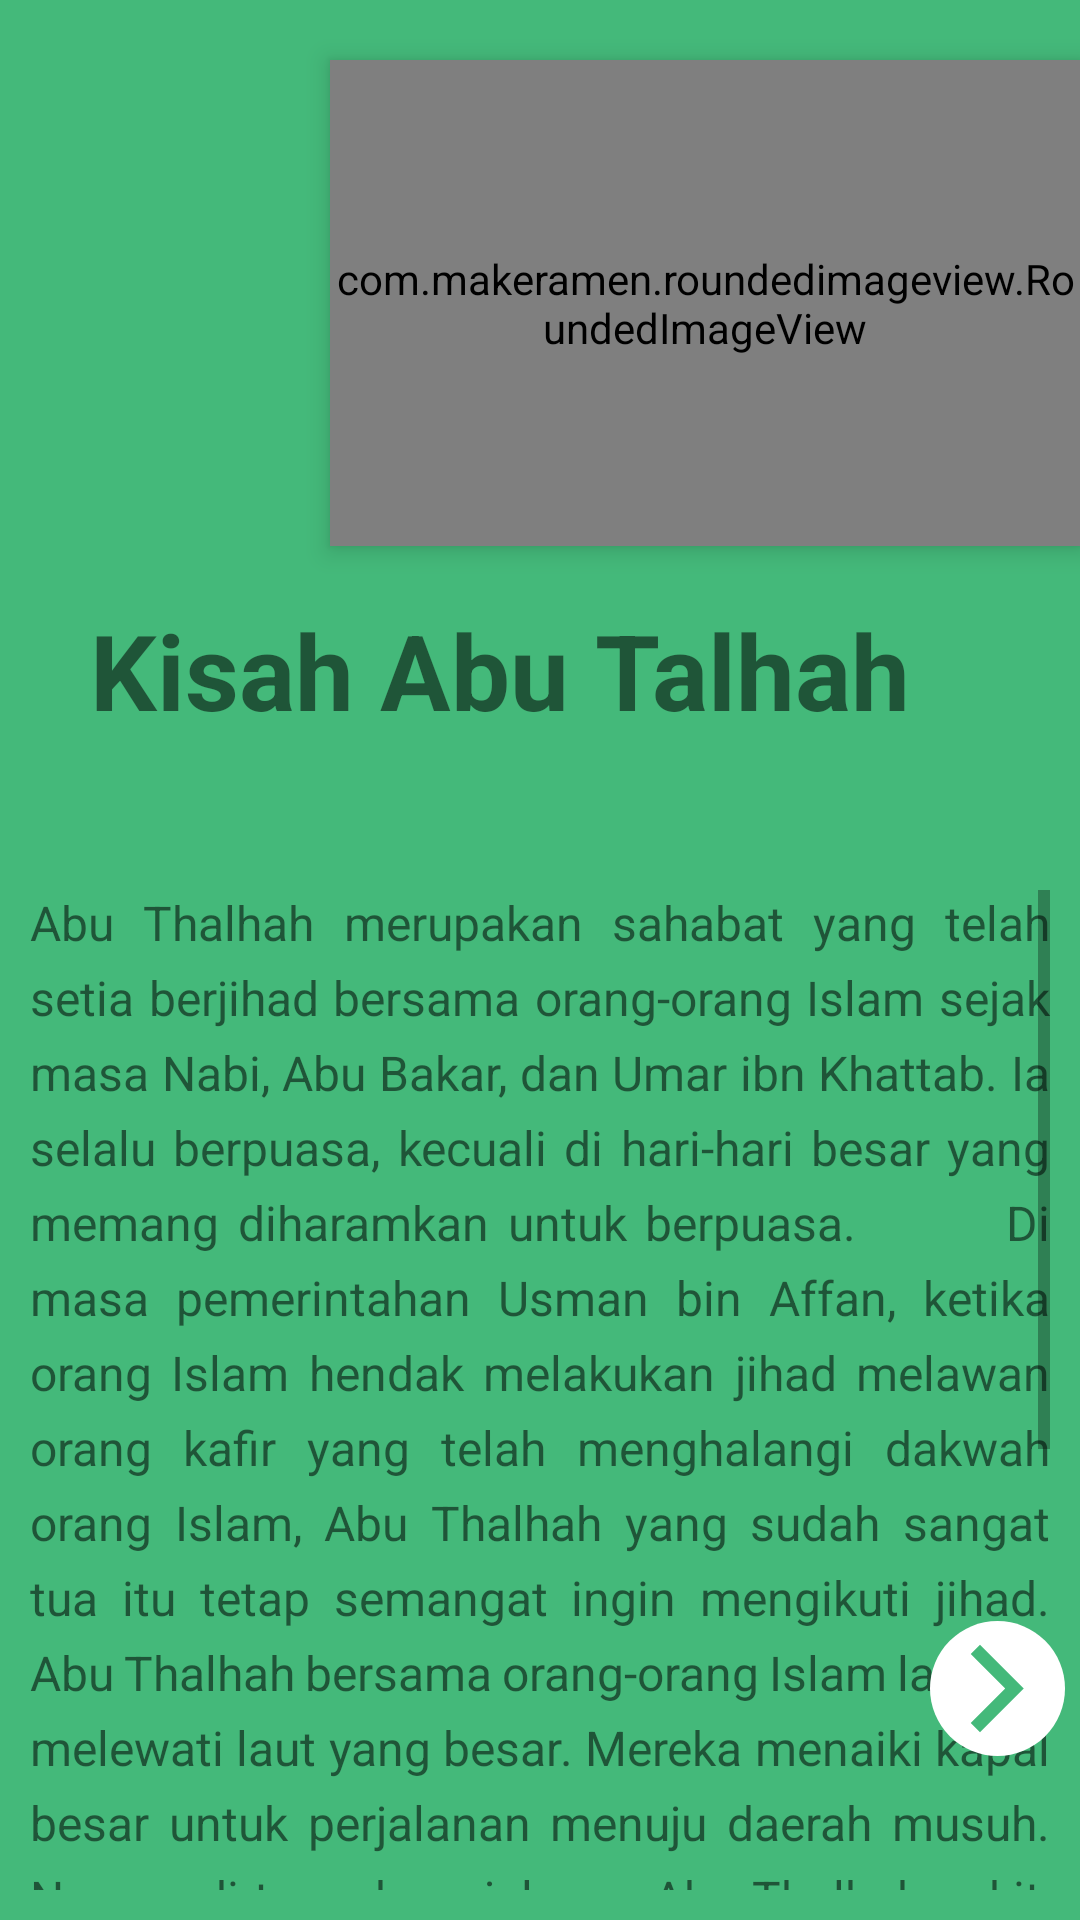

Here is an Android app screen rendered from its layout file. Give the layout XML and the strings, colors and styles it references.
<!-- AndroidManifest.xml: application theme Theme.RamadhanBerkahRevisi1 -->
<!-- res/layout/activity_kisah_para_sahabat_nabi1.xml -->
<?xml version="1.0" encoding="utf-8"?>
<LinearLayout xmlns:android="http://schemas.android.com/apk/res/android"
    xmlns:app="http://schemas.android.com/apk/res-auto"
    xmlns:tools="http://schemas.android.com/tools"
    android:layout_width="match_parent"
    android:layout_height="match_parent"
    android:orientation="vertical"
    android:background="#44B97A"
    tools:context=".Kisah.KisahParaSahabatNabiActivity1">

    <RelativeLayout
        android:layout_width="match_parent"
        android:layout_height="wrap_content">

        <FrameLayout
            android:layout_width="match_parent"
            android:layout_height="wrap_content">

            <com.makeramen.roundedimageview.RoundedImageView
                android:id="@+id/bg_alquran"
                android:layout_width="250dp"
                android:layout_height="162dp"
                android:layout_gravity="end"
                android:layout_marginTop="20dp"
                android:elevation="5dp"
                android:scaleType="fitXY"
                android:src="@drawable/img_kisah"
                app:riv_corner_radius_bottom_left="40dp"
                app:riv_corner_radius_bottom_right="40dp"
                app:riv_corner_radius_top_left="40dp" />

            <LinearLayout
                android:layout_width="match_parent"
                android:layout_height="wrap_content"
                android:layout_gravity="bottom"
                android:layout_marginStart="10dp"
                android:layout_marginTop="50dp"
                android:layout_marginEnd="10dp"
                android:background="@drawable/bg_rounded_all"
                android:backgroundTint="#7BC5A6"
                android:paddingBottom="20dp"
                app:cardCornerRadius="20dp">

                <TextView
                    android:id="@+id/judulTextView"
                    android:layout_width="wrap_content"
                    android:layout_height="wrap_content"
                    android:layout_marginStart="20dp"
                    android:layout_marginTop="150dp"
                    android:gravity="bottom"
                    android:text="Kisah Abu Talhah"
                    android:textSize="35sp"
                    android:textStyle="bold" />
            </LinearLayout>

        </FrameLayout>

    </RelativeLayout>

    //konten
    <ScrollView
        android:layout_width="match_parent"
        android:layout_height="wrap_content"
        android:layout_marginTop="20dp"
        android:padding="10dp">

        <TextView
            android:id="@+id/paragrafTextView"
            android:layout_width="wrap_content"
            android:layout_height="wrap_content"
            android:text="Abu Thalhah merupakan sahabat yang telah setia berjihad bersama orang-orang Islam sejak masa Nabi, Abu Bakar, dan Umar ibn Khattab. Ia selalu berpuasa, kecuali di hari-hari besar yang memang diharamkan untuk berpuasa.
       Di masa pemerintahan Usman bin Affan, ketika orang Islam hendak melakukan jihad melawan orang kafir yang telah menghalangi dakwah orang Islam, Abu Thalhah yang sudah sangat tua itu tetap semangat ingin mengikuti jihad.
       Abu Thalhah bersama orang-orang Islam lainnya melewati laut yang besar. Mereka menaiki kapal besar untuk perjalanan menuju daerah musuh. Namun di tengah perjalanan Abu Thalhah sakit, dan pada saat itu pula ia meninggal.
       Para muslimin tidak menemukan dataran untuk menguburkan jenazahnya hingga 7 hari. Dalam waktu itu, jenazah Abu Thalhah hanya ditutupi kain saja. Namun, jenazah Abu Thalhah tidak ada bau menyengat.
       Kebiasaan berpuasa dan setia dengan jihad yang dilakukan Abu Thalhah membuatnya demikian. Jenazahnya tetap utuh walau dalam waktu beberapa hari. Sangat mungkin jika jenazahnya akan tetap utuh walau dia sudah dikuburkan."
            android:textSize="16sp"
            android:lineHeight="25dp"
            android:justificationMode="inter_word"/>
    </ScrollView>

    <ImageView
        android:id="@+id/img_forwad1"
        android:layout_width="45dp"
        android:layout_height="45dp"
        android:padding="5dp"
        android:src="@drawable/ic_arrow_forwad"
        android:textSize="20sp"
        android:layout_gravity="right"
        android:background="@drawable/custom_button"
        android:layout_marginTop="-100dp"
        android:layout_marginRight="5dp"
        android:clickable="true"
        android:foreground="?android:attr/selectableItemBackground"/>

</LinearLayout>
<!-- resources referenced by this layout -->
<resources>
  <!-- drawable custom_button (drawable) -->
  <?xml version="1.0" encoding="utf-8"?>
  <shape xmlns:android="http://schemas.android.com/apk/res/android" android:shape="rectangle">
      <solid android:color="#fff"/>
      <corners android:radius="999dp"/>
  
  </shape>
  <!-- drawable ic_arrow_forwad (drawable) -->
  <vector android:height="24dp" android:tint="#44B97A"
      android:viewportHeight="24" android:viewportWidth="24"
      android:width="24dp" xmlns:android="http://schemas.android.com/apk/res/android">
      <path android:fillColor="@android:color/white" android:pathData="M5.88,4.12L13.76,12l-7.88,7.88L8,22l10,-10L8,2z"/>
  </vector>
  <!-- drawable img_kisah: png bitmap (drawable, 26848 bytes) -->
  <style name="Theme.RamadhanBerkahRevisi1" parent="Theme.AppCompat.Light.NoActionBar">
          
          <item name="colorPrimary">@color/purple_500</item>
          <item name="colorPrimaryVariant">@color/purple_700</item>
          <item name="colorOnPrimary">@color/white</item>
          
          <item name="colorSecondary">@color/teal_200</item>
          <item name="colorSecondaryVariant">@color/teal_700</item>
          <item name="colorOnSecondary">@color/black</item>
          
          <item name="android:statusBarColor" tools:targetApi="l">?attr/colorPrimaryVariant</item>
          
      </style>
  <color name="purple_500">#FF6200EE</color>
  <color name="purple_700">#FF3700B3</color>
  <color name="white">#FFFFFFFF</color>
  <color name="teal_200">#FF03DAC5</color>
  <color name="teal_700">#FF018786</color>
  <color name="black">#FF000000</color>
</resources>
